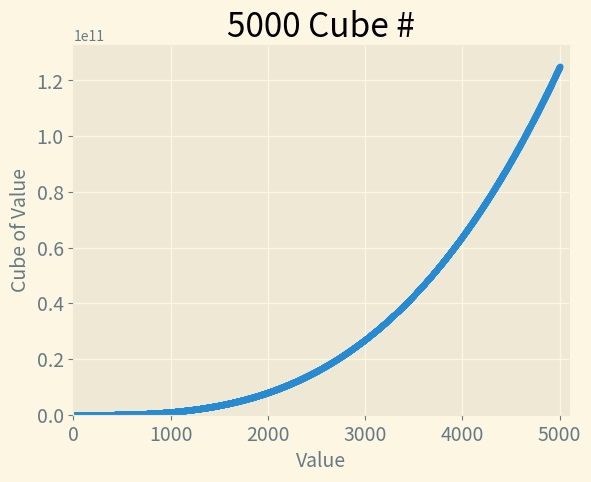

Python code for this plot:
import matplotlib.pyplot as plt

# Define data.
x_values = list(range(5001))
cubes = [x**3 for x in x_values]

# Make plot.
plt.style.use('Solarize_Light2')
fig, ax = plt.subplots()
ax.scatter(x_values, cubes, s=10)

# Set chart title and label axes.
ax.set_title("5000 Cube #", fontsize=24)
ax.set_xlabel('Value', fontsize=14)
ax.set_ylabel('Cube of Value', fontsize=14)

# Set size of tick labels, and set range for each axis.
ax.tick_params(axis='both', labelsize=14)
ax.axis([0, 5100, 0, 5100**3])

# Show plot.
plt.savefig('15-1_5000.png', bbox_inches='tight')